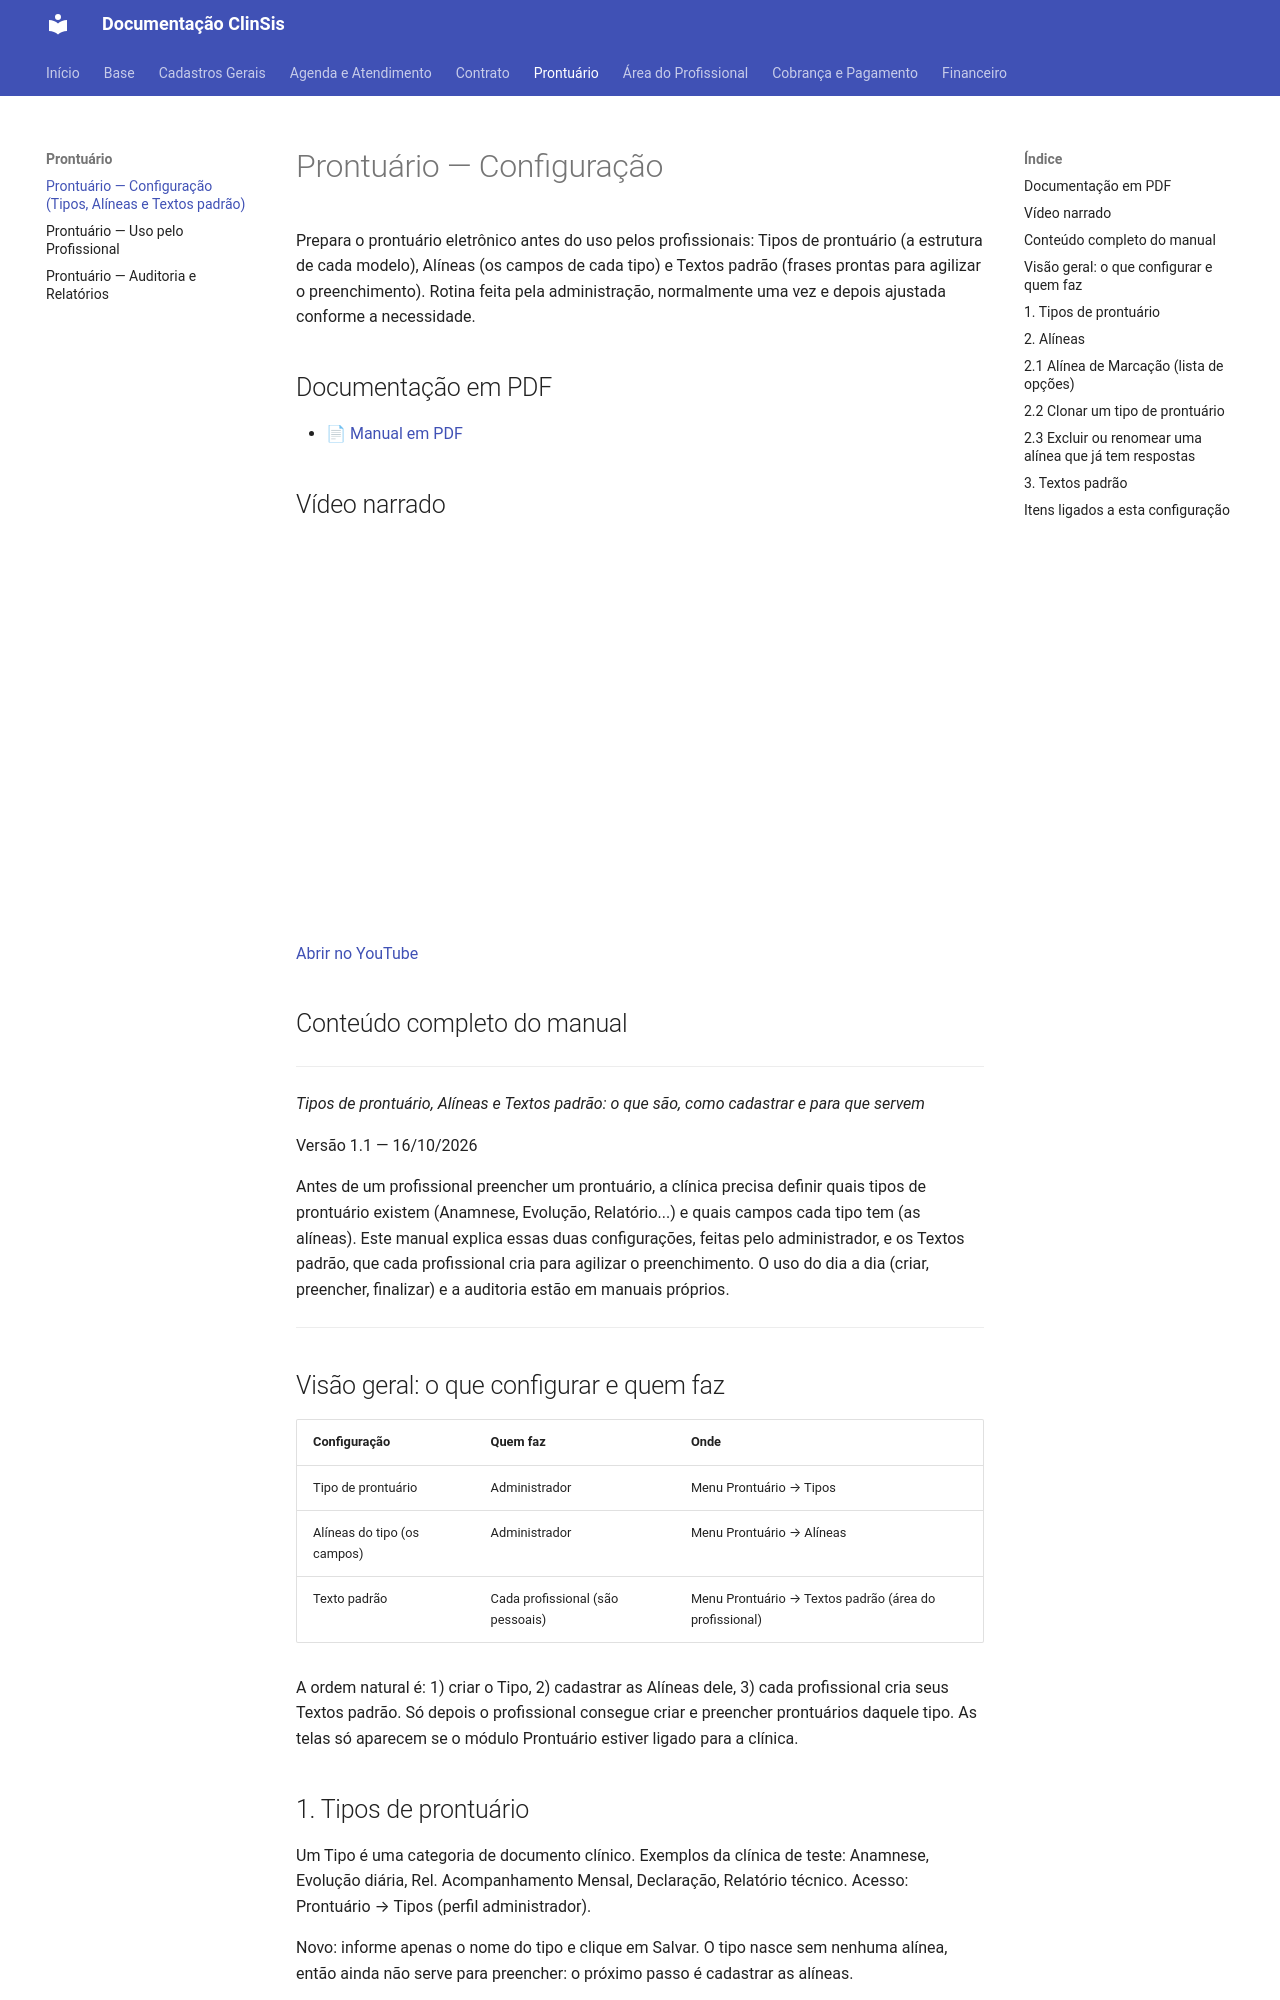

repository: tgbalbino/clinsis-documentacao · page: prontuario/prontuario-configuracao/index.html · generator: mkdocs

# Prontuário — Configuração

Prepara o prontuário eletrônico antes do uso pelos profissionais: Tipos de prontuário (a estrutura de cada modelo), Alíneas (os campos de cada tipo) e Textos padrão (frases prontas para agilizar o preenchimento). Rotina feita pela administração, normalmente uma vez e depois ajustada conforme a necessidade.

## Documentação em PDF

- [📄 Manual em PDF](../assets/Prontuario-Configuracao/Documentacao_Prontuario_Configuracao_Simplificado.pdf)

## Vídeo narrado

<div style="position:relative;padding-bottom:56.25%;height:0;overflow:hidden;max-width:100%;"><iframe src="https://www.youtube.com/embed/EtH5lRGkhDc?rel=0" title="Vídeo narrado" style="position:absolute;top:0;left:0;width:100%;height:100%;border:0;" allow="accelerometer; autoplay; clipboard-write; encrypted-media; picture-in-picture" allowfullscreen></iframe></div>

[Abrir no YouTube](https://youtu.be/EtH5lRGkhDc)

## Conteúdo completo do manual

---


_Tipos de prontuário, Alíneas e Textos padrão: o que são, como cadastrar e para que servem_

Versão 1.1 — 16/10/2026

Antes de um profissional preencher um prontuário, a clínica precisa definir quais tipos de prontuário existem (Anamnese, Evolução, Relatório...) e quais campos cada tipo tem (as alíneas). Este manual explica essas duas configurações, feitas pelo administrador, e os Textos padrão, que cada profissional cria para agilizar o preenchimento. O uso do dia a dia (criar, preencher, finalizar) e a auditoria estão em manuais próprios.


---

## Visão geral: o que configurar e quem faz

| Configuração | Quem faz | Onde |
|---|---|---|
| Tipo de prontuário | Administrador | Menu Prontuário → Tipos |
| Alíneas do tipo (os campos) | Administrador | Menu Prontuário → Alíneas |
| Texto padrão | Cada profissional (são pessoais) | Menu Prontuário → Textos padrão (área do profissional) |

A ordem natural é: 1) criar o Tipo, 2) cadastrar as Alíneas dele, 3) cada profissional cria seus Textos padrão. Só depois o profissional consegue criar e preencher prontuários daquele tipo. As telas só aparecem se o módulo Prontuário estiver ligado para a clínica.
